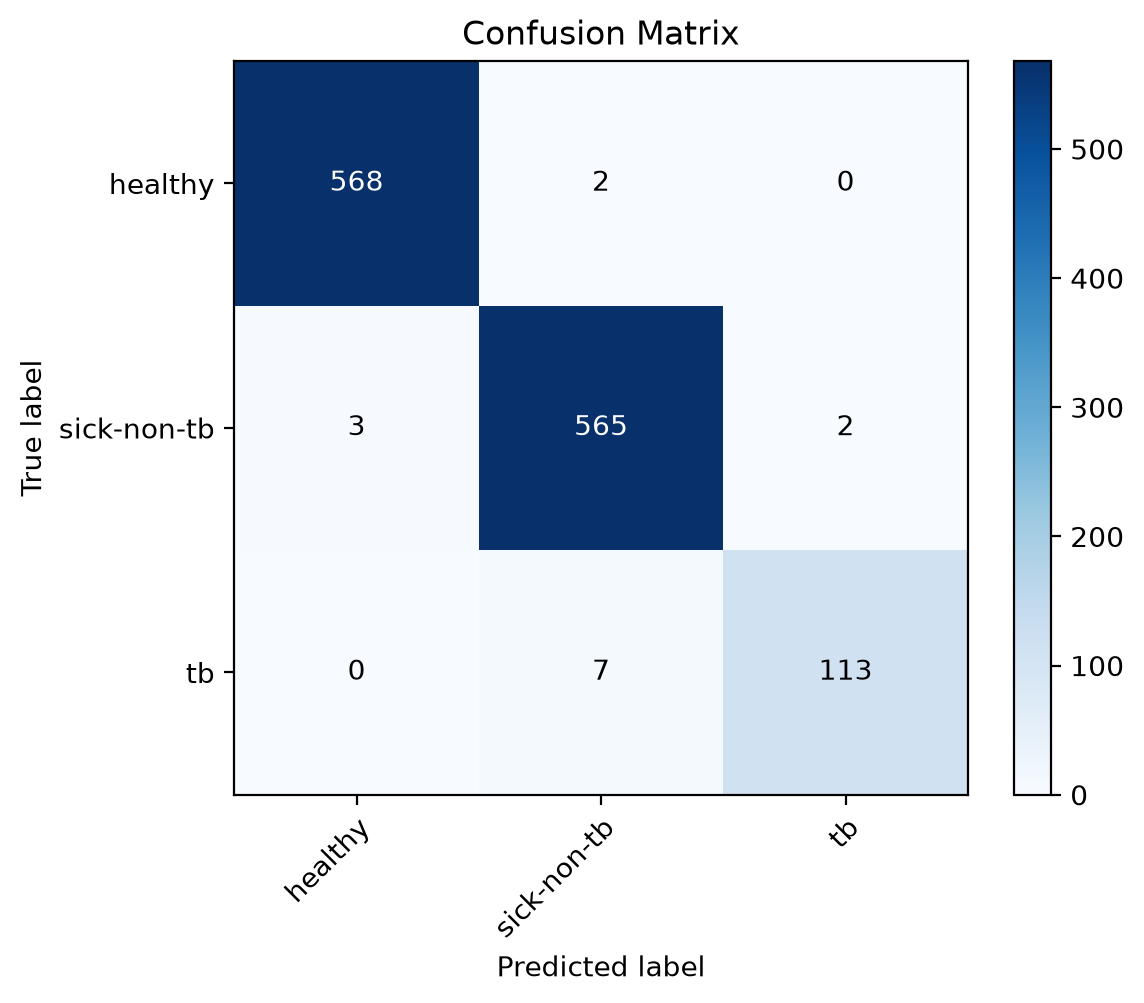

The data file committed next to this chart (first rows):
actual/predicted, healthy, sick-non-tb, tb
healthy, 568, 2, 0
sick-non-tb, 3, 565, 2
tb, 0, 7, 113
